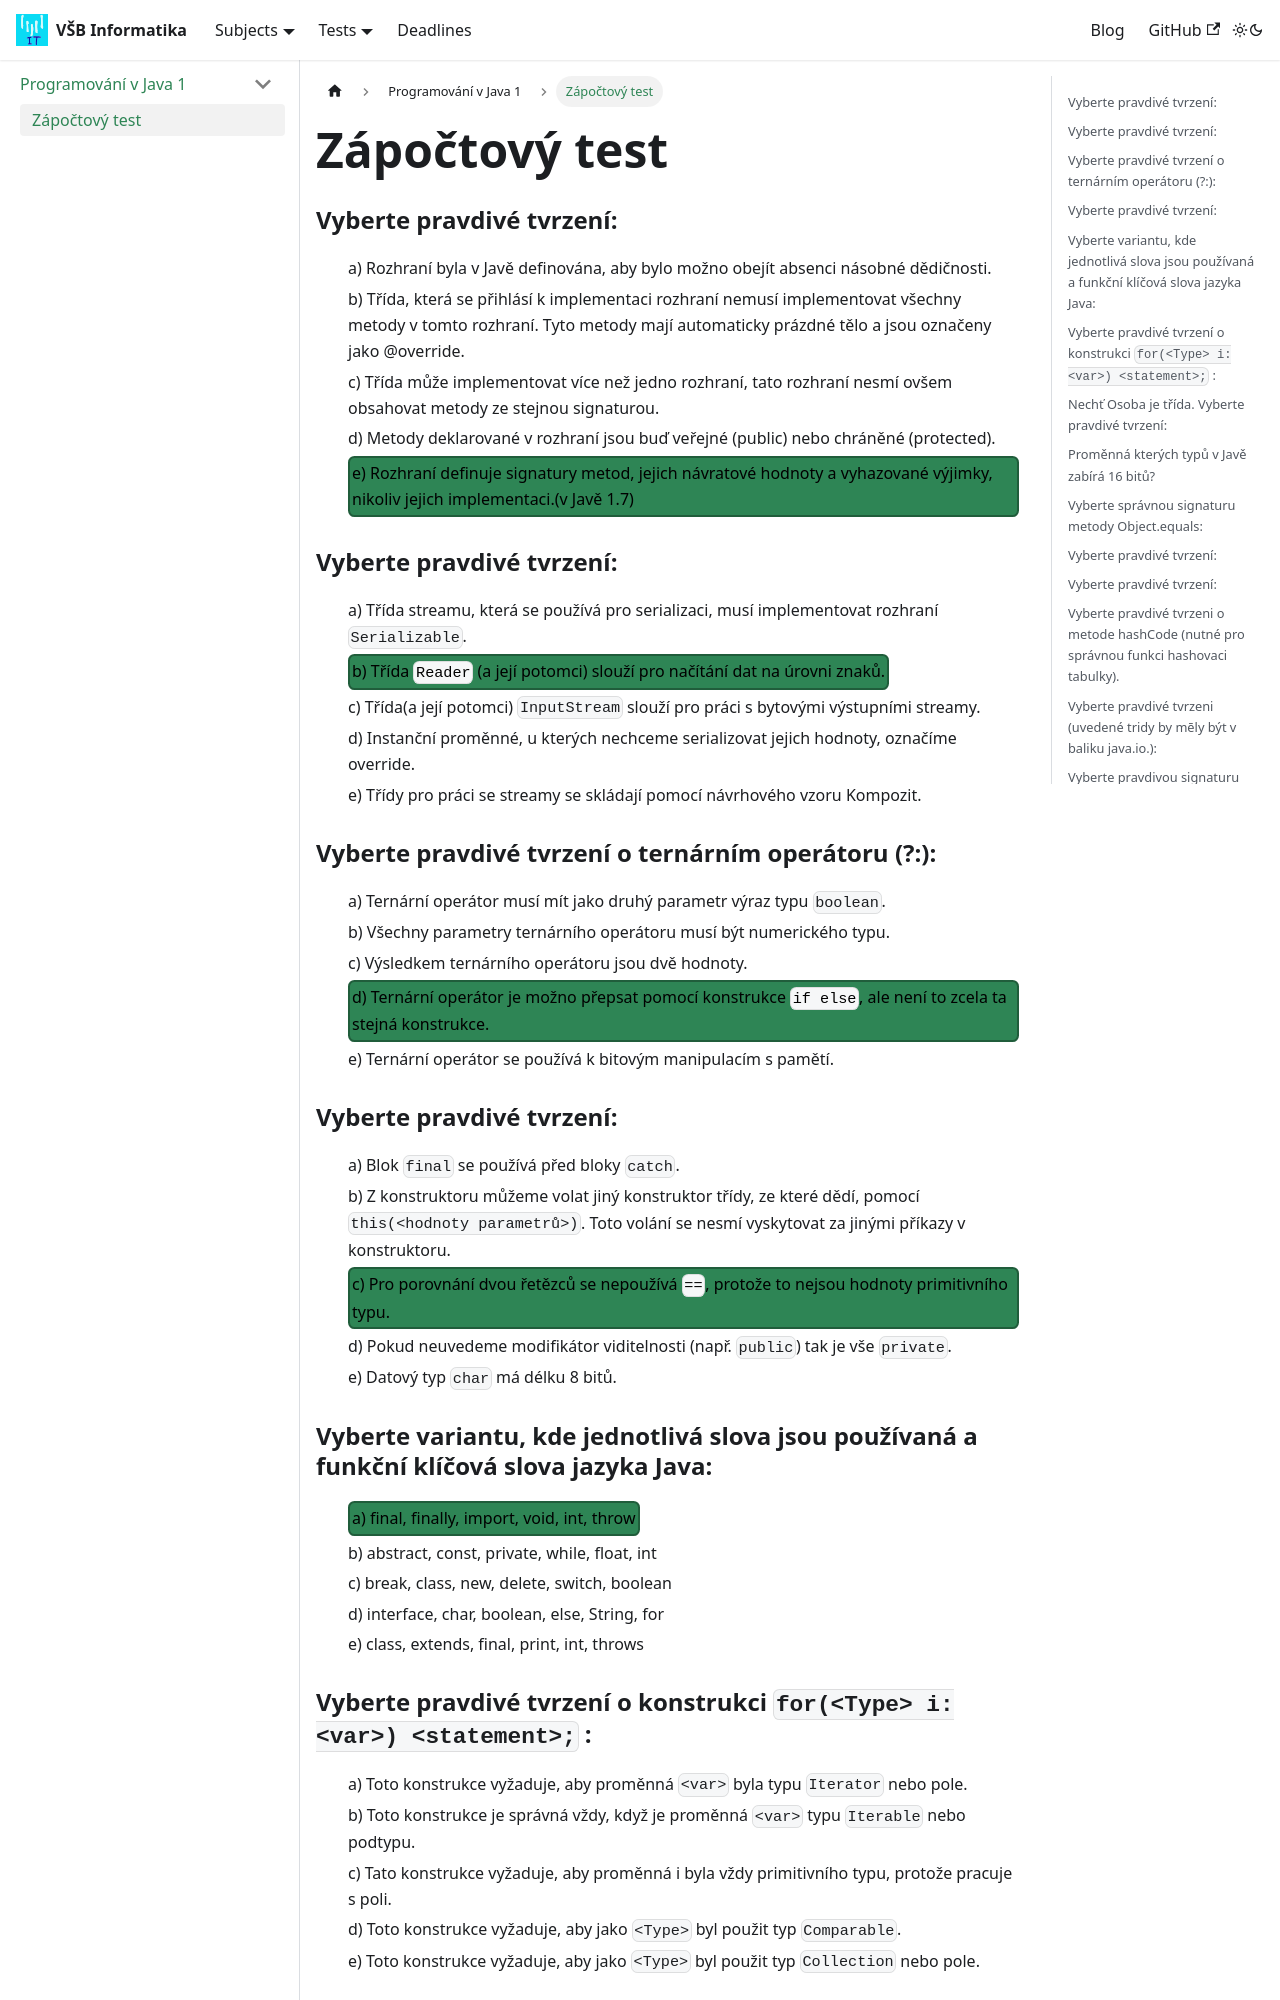

repository: Makhuta/vsb-informatika · page: docs/subjects/JAVA-I/zapoctovy-test/test/index.html · generator: docusaurus

---
title: Zápočtový test
sidebar_position: 1
---

### Vyberte pravdivé tvrzení:

- a) Rozhraní byla v Javě definována, aby bylo možno obejít absenci násobné dědičnosti.
- b) Třída, která se přihlásí k implementaci rozhraní nemusí implementovat všechny metody v tomto rozhraní. Tyto metody
  mají automaticky prázdné tělo a jsou označeny jako @override.
- c) Třída může implementovat více než jedno rozhraní, tato rozhraní nesmí ovšem obsahovat metody ze stejnou signaturou.
- d) Metody deklarované v rozhraní jsou buď veřejné (public) nebo chráněné (protected).
- <mark>e) Rozhraní definuje signatury metod, jejich návratové hodnoty a vyhazované výjimky, nikoliv jejich implementaci.(v
  Javě 1.7)</mark>

### Vyberte pravdivé tvrzení:

- a) Třída streamu, která se používá pro serializaci, musí implementovat rozhraní `Serializable`.
- <mark>b) Třída `Reader` (a její potomci) slouží pro načítání dat na úrovni znaků.</mark>
- c) Třída(a její potomci) `InputStream` slouží pro práci s bytovými výstupními streamy.
- d) Instanční proměnné, u kterých nechceme serializovat jejich hodnoty, označíme override.
- e) Třídy pro práci se streamy se skládají pomocí návrhového vzoru Kompozit.

### Vyberte pravdivé tvrzení o ternárním operátoru (?:):

- a) Ternární operátor musí mít jako druhý parametr výraz typu `boolean`.
- b) Všechny parametry ternárního operátoru musí být numerického typu.
- c) Výsledkem ternárního operátoru jsou dvě hodnoty.
- <mark>d) Ternární operátor je možno přepsat pomocí konstrukce `if else`, ale není to zcela ta stejná konstrukce.</mark>
- e) Ternární operátor se používá k bitovým manipulacím s pamětí.

### Vyberte pravdivé tvrzení:

- a) Blok `final` se používá před bloky `catch`.
- b) Z konstruktoru můžeme volat jiný konstruktor třídy, ze které dědí, pomocí `this(<hodnoty parametrů>)`. Toto volání
  se nesmí vyskytovat za jinými příkazy v konstruktoru.
- <mark>c) Pro porovnání dvou řetězců se nepoužívá `==`, protože to nejsou hodnoty primitivního typu.</mark>
- d) Pokud neuvedeme modifikátor viditelnosti (např. `public`) tak je vše `private`.
- e) Datový typ `char` má délku 8 bitů.

### Vyberte variantu, kde jednotlivá slova jsou používaná a funkční klíčová slova jazyka Java:

- <mark> a) final, finally, import, void, int, throw</mark>
- b) abstract, const, private, while, float, int
- c) break, class, new, delete, switch, boolean
- d) interface, char, boolean, else, String, for
- e) class, extends, final, print, int, throws

### Vyberte pravdivé tvrzení o konstrukci `for(<Type> i: <var>) <statement>;` :

- a) Toto konstrukce vyžaduje, aby proměnná `<var>` byla typu `Iterator` nebo pole.
- b) Toto konstrukce je správná vždy, když je proměnná `<var>` typu `Iterable` nebo podtypu.
- c) Tato konstrukce vyžaduje, aby proměnná i byla vždy primitivního typu, protože pracuje s poli.
- d) Toto konstrukce vyžaduje, aby jako `<Type>` byl použit typ `Comparable`.
- e) Toto konstrukce vyžaduje, aby jako `<Type>` byl použit typ `Collection` nebo pole.
